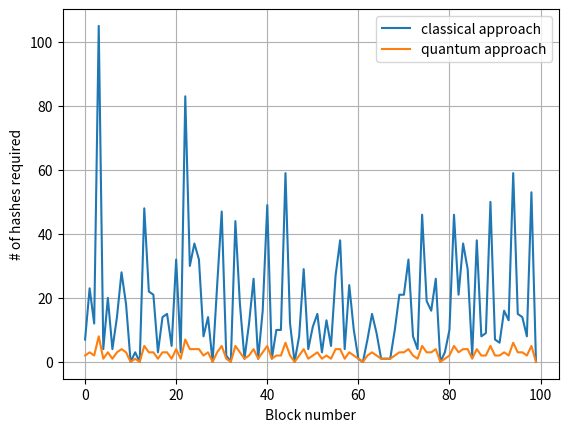

Source code (Python):
#import libraries
import datetime
import operator
import hashlib
import math
from math import sqrt, pi
from collections import OrderedDict
from statistics import mean
import matplotlib.pyplot as plt
import numpy as np

#declare lists for later use in indexing
classic_hash = []
quantum_hash = []

# define hex to binary function
def hex_to_bin(ini_string):
    n = int(ini_string, 16)
    bStr = ''
    while n > 0:
        bStr = str(n % 2) + bStr
        n = n >> 1
    res = bStr
    return res.zfill(4)

#define classical grovers algorithm, mostly for reference
def ExecuteGrover(target, objects, nvalue, rounds, oracleCount):
    y_pos = np.arange(nvalue)
    amplitude = OrderedDict.fromkeys(objects, 1/sqrt(nvalue))
    for i in range(0, rounds, 2):
        for k, v in amplitude.items():
            if GetOracle(k) == target:
                amplitude[k] = v * -1
                oracleCount += 1
        average = mean(amplitude.values())
        for k, v in amplitude.items():
            if GetOracle(k) == target:
                amplitude[k] = (2 * average) + abs(v)
                oracleCount += 1
                continue
            amplitude[k] = v-(2*(v-average))
    print("number of calls to oracle: " + str(oracleCount))
    return amplitude


#block class
class Block:
    #setup block variables
    blockNo = 0
    data = None
    next = None
    hash = None
    nonce = 0
    diff = 255
    target = 2**(256-diff)
    previous_hash = 0x0
    timestamp = datetime.datetime.now()

    #initialize object
    def __init__(self, data):
        self.data = data

    #utilize hashlib library, encode block values.
    def hash(self):
        h = hashlib.sha256()
        h.update(
        str(self.nonce).encode('utf-8') +
        str(self.data).encode('utf-8') +
        str(self.previous_hash).encode('utf-8') +
        str(self.timestamp).encode('utf-8') +
        str(self.blockNo).encode('utf-8')+
        str(self.target).encode('utf-8')
        )
        return h.hexdigest()

#blockchain class
class Blockchain:

    #define blockchain variables
    diff = 255
    maxNonce = 2**32
    target = 2**(256-diff)
    lst = []

    block = Block("Genesis")
    dummy = head = block

    #define add method to add blocks to blockchain
    def add(self, block):

        block.previous_hash = self.block.hash()
        block.blockNo = self.block.blockNo + 1

        self.block.next = block
        self.block = self.block.next

    #setup up mining method that employs both grovers algorithm and the normal mining strategy
    def mine(self, block):
        lst = []
        for n in range(self.maxNonce):
            #define first element in block hash
            first_element_hash = block.hash()[0]

            #define variables for use in grovers algorithm
            lst.append(hex_to_bin(str(first_element_hash)))
            objects_grover = tuple(lst)
            number = len(objects_grover)
            amplitude_grover = OrderedDict.fromkeys(objects_grover, 1/sqrt(number))
            num_rounds = int((pi / 4) * sqrt(number))
            target_algorithm = '0010'

            #add block to blockchain or add nonce value to ledger if hash of function is equal to target
            if int(str(first_element_hash), 16) == self.target:
                self.add(block)
                classic_hash.append(str(block.nonce))
                hashstr = "\nBlockHash: " + str(hex_to_bin(str(first_element_hash))) + "\nBlockNo: " + str(block.blockNo) + \
                          "\nBlock Data: "+ str(Block.data) + "\nHashes: " + str(block.nonce) + "\nTarget: " + \
                          str(hex_to_bin(str(Block.target))) + "\n--------------"
                print(hashstr)
                ###Grover's Algorithm###

                #setup intial step for grovers algorithm (invert amplitudes)
                amplitude_grover[target_algorithm] = amplitude_grover[target_algorithm] * -1
                average_grover = mean(amplitude_grover.values())
                print("Mean is {}".format(average_grover))
                print('Number of hashes using Grovers algorithm: ' + str(num_rounds))
                #cycle through key values and run Grovers algorithm loop
                for k, v in amplitude_grover.items():
                    if k == target_algorithm:
                        amplitude_grover[k] = (2 * average_grover) + abs(v)
                        continue
                    amplitude_grover[k] = v-(2*(v-average_grover))
                print(str(max(amplitude_grover.items(), key=operator.itemgetter(1))[0:2]) + "- Nonce value for this amplitude: " + str(block.nonce))
                quantum_hash.append(str(num_rounds))
                break
            else:
                block.nonce +=1



blockchain = Blockchain()

for n in range(100):
    blockchain.mine(Block("Block " + str(n+1)))

print(classic_hash)
print(quantum_hash)

#convert string values to int values
c_hash = []
q_hash = []

for i in classic_hash:
    c_hash.append(int(i))
for i in quantum_hash:
    q_hash.append(int(i))


print(c_hash)
print(q_hash)

#print the average number of hashes for each method.
av_classical = mean(c_hash)
av_quantum = mean(q_hash)

print(av_classical)
print(av_quantum)

x = np.arange(100)

plt.ylabel('# of hashes required')
plt.xlabel('Block number')

plt.plot(x,c_hash,label = 'classical approach')
plt.plot(x,q_hash,label = 'quantum approach')
plt.legend()
plt.grid(True)

#show the plot
plt.show()
